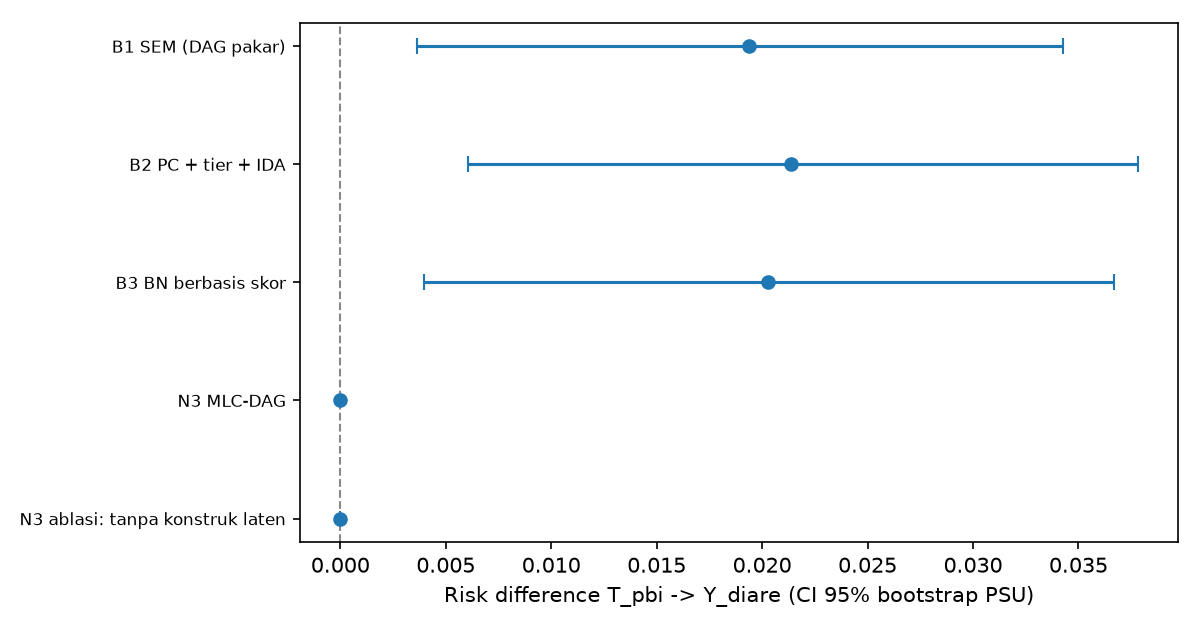

Values plotted in this chart, from the file beside it:
kode, metode, sisi, BIC_SEM, CFI, RMSEA, SRMR, RD, RD_lo, RD_hi, lebar_CI, detik_penemuan, memori_MB, SHD, catatan, node, rank_detik_penemuan, rank_memori_MB, rank_lebar_CI, peringkat_rata2, terbaik
B1, B1 SEM (DAG pakar), 25, 141.7, 0.964, 0.03736, 0.02321, 0.01937, 0.003655, 0.03428, 0.03062, 0.01191, 5.963, 0.0, |Z|=13, , , , , , False
B2, B2 PC + tier + IDA, 39, -330.5, 0.989, 0.01878, 0.01351, 0.02135, 0.006038, 0.03781, 0.03177, 3.133, 3.977, 30.0, 1 himpunan IDA; rentang RD [+0.0214, +0.…, , 2.0, 1.0, 1.0, 1.333, True
B3, B3 BN berbasis skor, 42, -373.5, 0.9933, 0.01499, 0.01265, 0.0203, 0.003983, 0.03671, 0.03272, 0.3267, 5.957, 36.0, |Z|=11; skor -334330.9 vs pakar -342981.…, , 1.0, 3.0, 2.0, 2.0, False
N3, N3 MLC-DAG, 68, , , , , 0.0, 0.0, 0.0, , 5.276, 10.78, , 19 node; reflektif: eta_pendidikan; komp…, 19.0, 3.0, 4.0, 3.0, 3.333, False
N3-, N3 ablasi: tanpa konstruk laten, 110, , , , , 0.0, 0.0, 0.0, , 7.386, 5.62, , 32 node indikator mentah; tidak ada jalu…, 32.0, 4.0, 2.0, 3.0, 3.0, False
